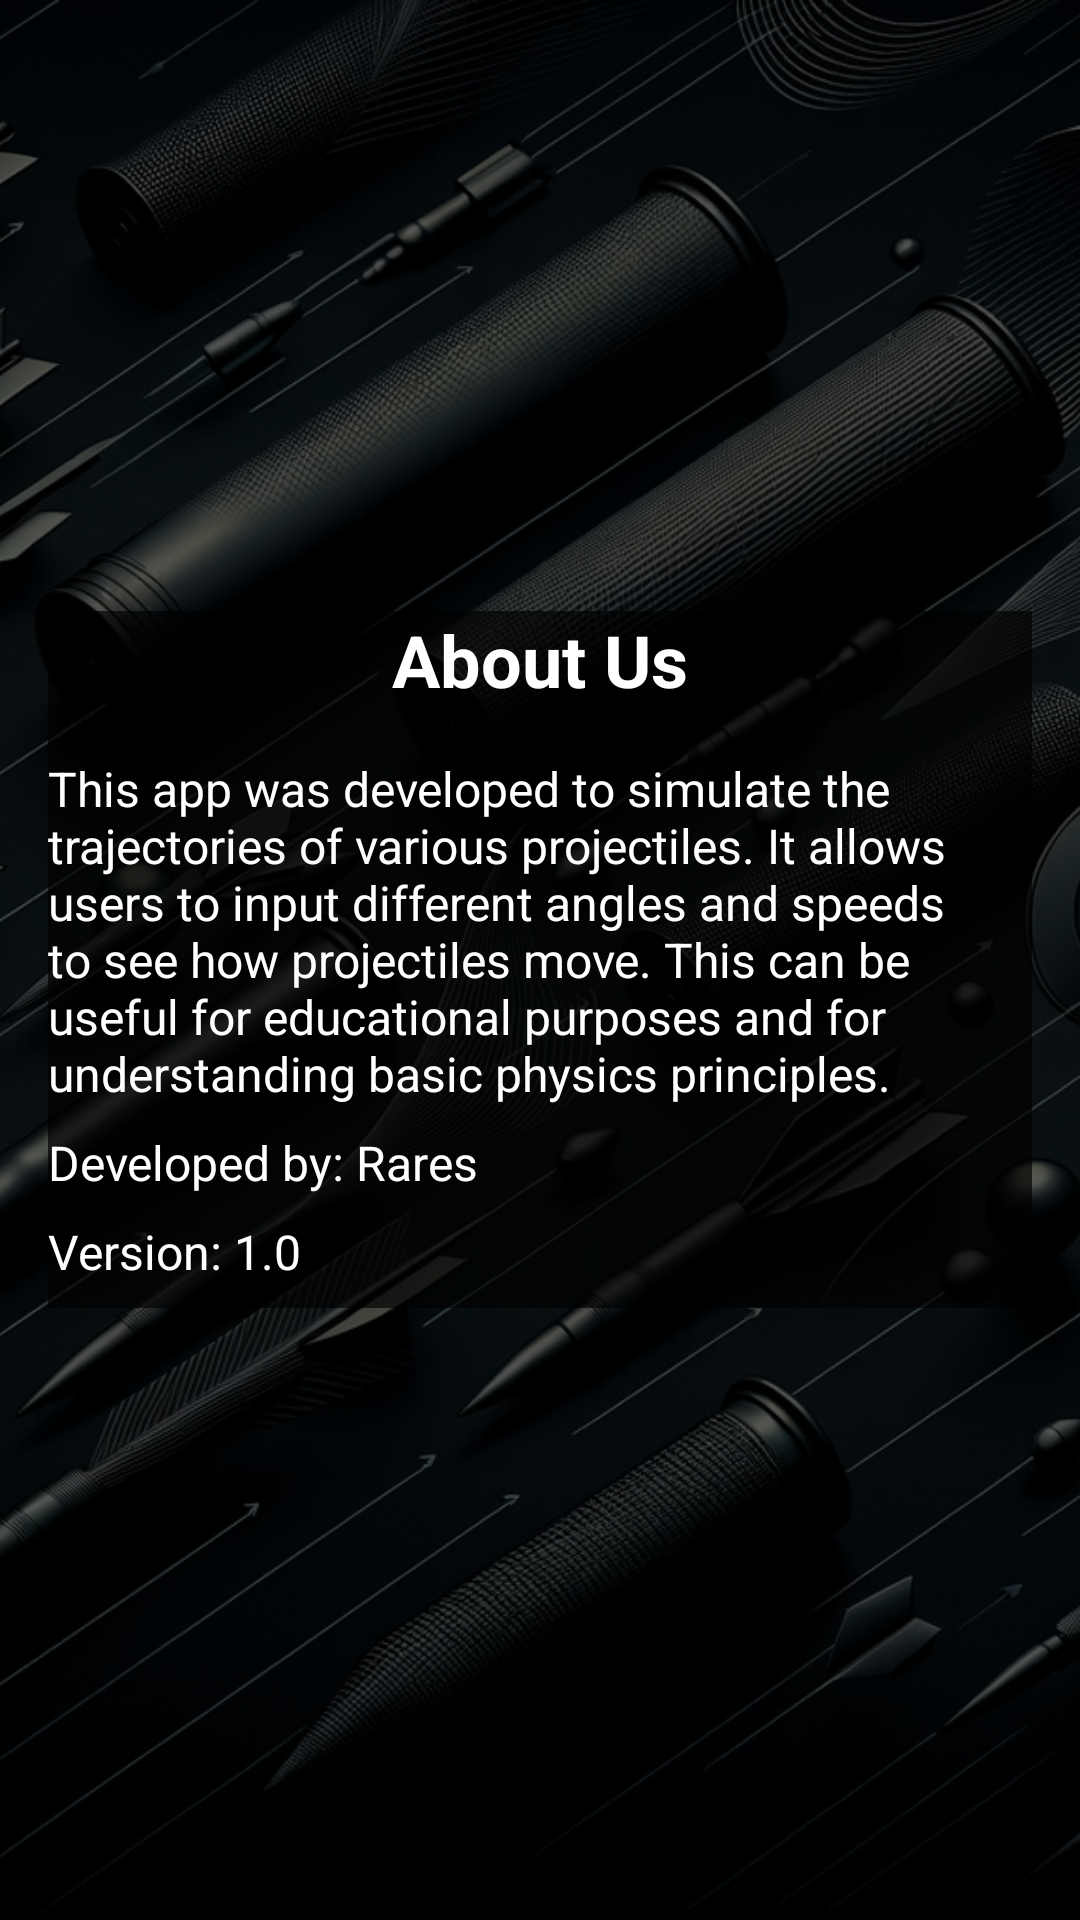

Produce the Android XML layout that renders to this screen, including the resource entries it uses.
<!-- AndroidManifest.xml: application theme AppTheme -->
<!-- res/layout/activity_about_us.xml -->
<?xml version="1.0" encoding="utf-8"?>

<RelativeLayout xmlns:android="http://schemas.android.com/apk/res/android"
    android:layout_width="match_parent"
    android:layout_height="match_parent">


    <ImageView
        android:id="@+id/backgroundImage"
        android:layout_width="match_parent"
        android:layout_height="match_parent"
        android:scaleType="centerCrop"
        android:src="@drawable/tri"
        android:contentDescription="Background image" />


    <LinearLayout
        android:layout_width="match_parent"
        android:layout_height="match_parent"
        android:orientation="vertical"
        android:padding="16dp"
        android:gravity="center"
        android:background="#AA000000">

        <TextView
            android:layout_width="match_parent"
            android:layout_height="wrap_content"
            android:text="About Us"
            android:textSize="24sp"
            android:textStyle="bold"
            android:gravity="center"
            android:paddingBottom="16dp"
            android:textColor="@android:color/white"
            android:background="#AA000000"/>

        <TextView
            android:layout_width="match_parent"
            android:layout_height="wrap_content"
            android:text="This app was developed to simulate the trajectories of various projectiles. It allows users to input different angles and speeds to see how projectiles move. This can be useful for educational purposes and for understanding basic physics principles."
            android:textSize="16sp"
            android:paddingBottom="8dp"
            android:textColor="@android:color/white"
            android:background="#AA000000"/>

        <TextView
            android:layout_width="match_parent"
            android:layout_height="wrap_content"
            android:text="Developed by: Rares"
            android:textSize="16sp"
            android:paddingBottom="8dp"
            android:textColor="@android:color/white"
            android:background="#AA000000"/>

        <TextView
            android:layout_width="match_parent"
            android:layout_height="wrap_content"
            android:text="Version: 1.0"
            android:textSize="16sp"
            android:paddingBottom="8dp"
            android:textColor="@android:color/white"
            android:background="#AA000000"/>

    </LinearLayout>
</RelativeLayout>
<!-- resources referenced by this layout -->
<resources>
  <!-- drawable tri: png bitmap (drawable-v24, 317562 bytes) -->
  <style name="AppTheme" parent="Theme.AppCompat.Light.DarkActionBar">
          
          <item name="colorPrimary">@color/colorPrimary</item>
          <item name="colorPrimaryDark">@color/colorPrimaryDark</item>
          <item name="colorAccent">@color/colorAccent</item>
      </style>
  <color name="colorPrimary">#6200EE</color>
  <color name="colorPrimaryDark">#3700B3</color>
  <color name="colorAccent">#03DAC5</color>
</resources>
